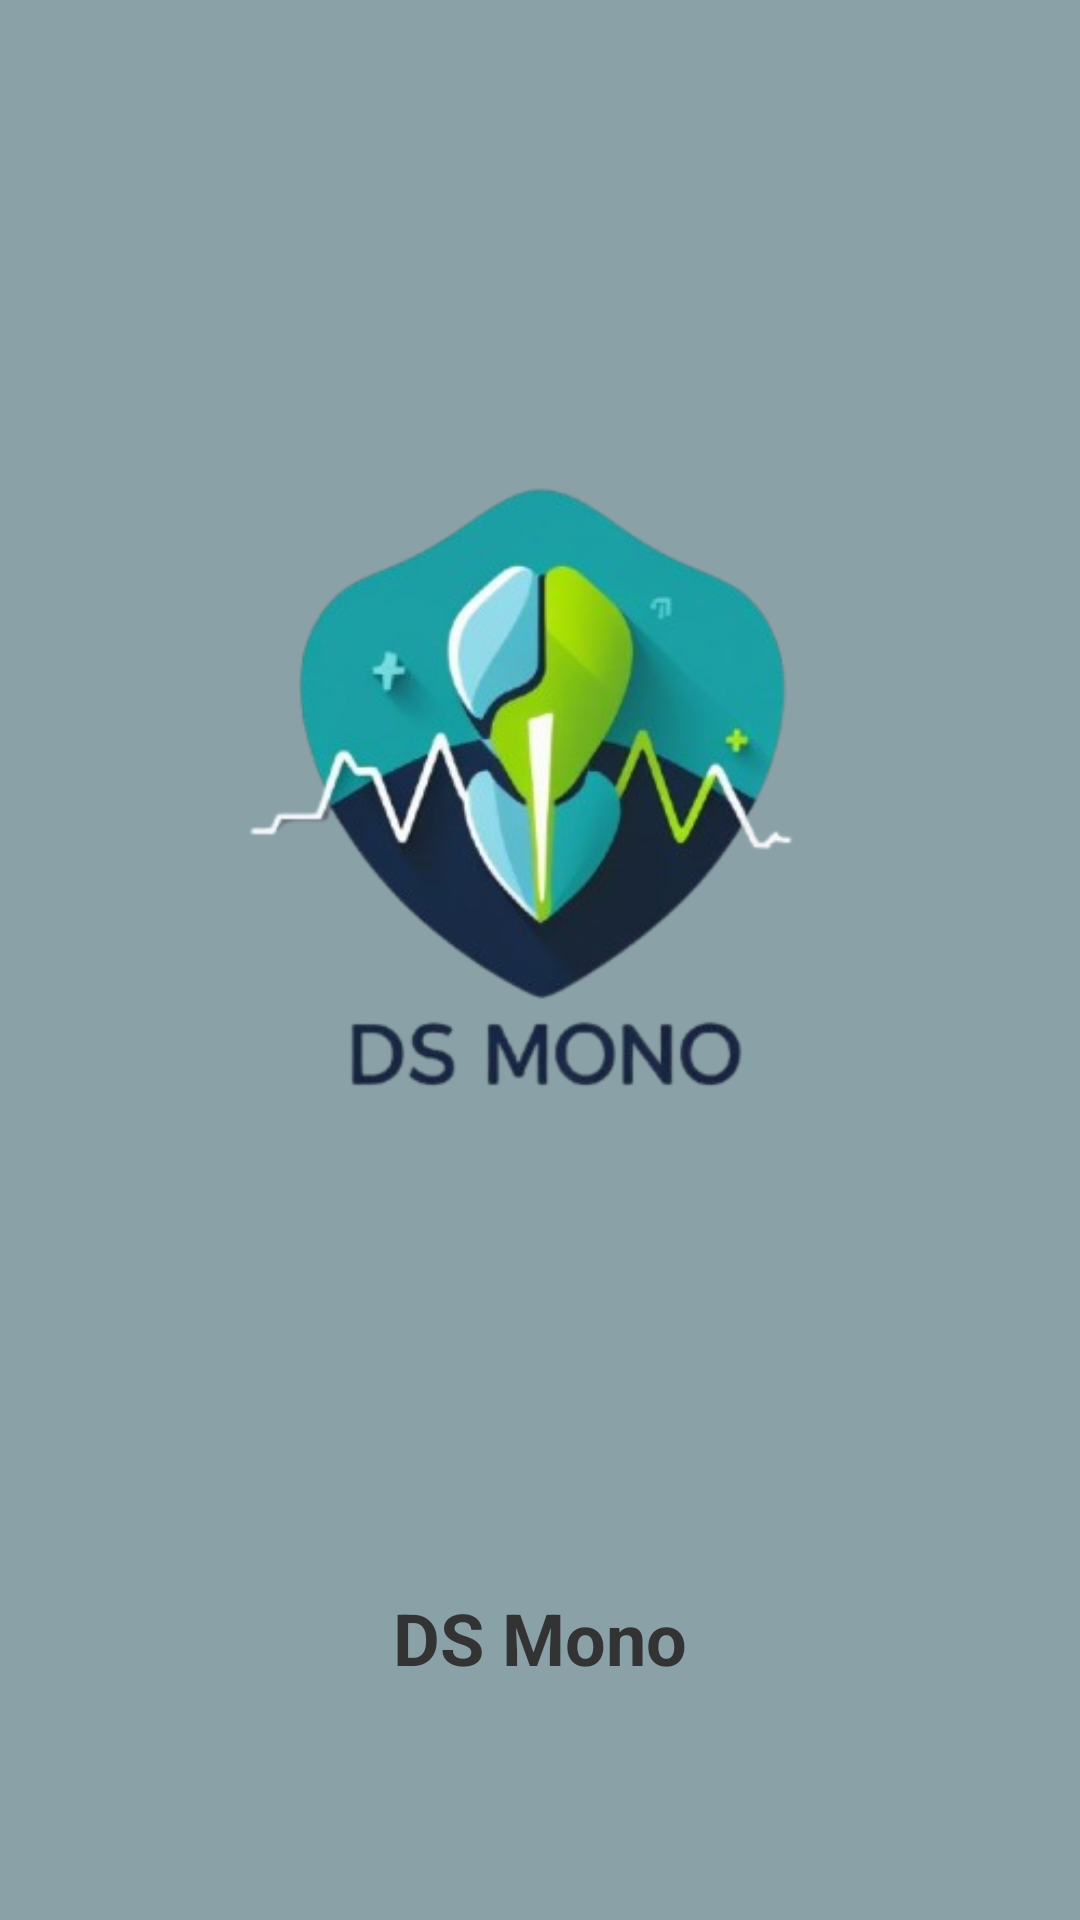

Produce the Android XML layout that renders to this screen, including the resource entries it uses.
<!-- AndroidManifest.xml: application theme AppTheme -->
<!-- res/layout/activity_splash.xml -->
<?xml version="1.0" encoding="utf-8"?>

<RelativeLayout xmlns:android="http://schemas.android.com/apk/res/android"
    android:layout_width="match_parent"
    android:layout_height="match_parent"
    android:background="@color/app_main_color0"
    android:gravity="center">

    <ImageView
        android:id="@+id/logo"
        android:layout_width="wrap_content"
        android:layout_height="wrap_content"
        android:layout_centerHorizontal="true"
        android:src="@drawable/app_logo"
        android:contentDescription="App Logo" />

    <TextView
        android:id="@+id/app_name"
        android:layout_below="@id/logo"
        android:layout_marginTop="16dp"
        android:layout_width="wrap_content"
        android:layout_height="wrap_content"
        android:text="DS Mono"
        android:textSize="24sp"
        android:textStyle="bold"
        android:textColor="#333"
        android:layout_centerHorizontal="true" />

    <ProgressBar
        android:id="@+id/progress"
        android:layout_below="@id/app_name"
        android:layout_marginTop="24dp"
        android:layout_centerHorizontal="true"
        android:layout_width="40dp"
        android:layout_height="40dp"
        style="?android:attr/progressBarStyleLarge" />

</RelativeLayout>
<!-- resources referenced by this layout -->
<resources>
  <color name="app_main_color0">#8AA1A7</color>
  <!-- drawable app_logo: png bitmap (drawable-v24, 98552 bytes) -->
  <style name="AppTheme" parent="Theme.AppCompat.Light.NoActionBar">
          
          <item name="colorPrimary">@color/colorPrimary</item>
          <item name="colorPrimaryDark">@color/colorPrimaryDark</item>
          <item name="colorAccent">@color/colorAccent</item>
          <item name="android:statusBarColor">@color/my_status_color</item>
          <item name="android:navigationBarColor">@android:color/black</item>
      </style>
  <color name="colorPrimary">#6200EE</color>
  <color name="colorPrimaryDark">#3700B3</color>
  <color name="colorAccent">#03DAC5</color>
  <color name="my_status_color">#213D3E</color>
</resources>
